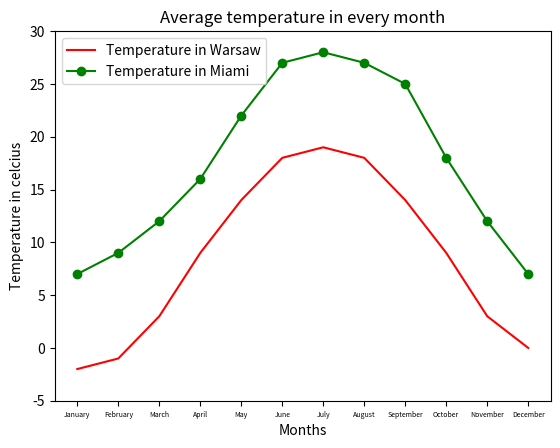

The script that saved this image:
import pandas as pd
import matplotlib.pyplot as plt
import numpy as np

#Zadania Python

temperatureWarsawDataFrame = pd.DataFrame(
    {'Month': ['January', 'February', 'March', 'April', 'May', 'June', 'July', 'August', 'September', 'October',
               'November', 'December'],
     'WarsawTemperature': [-2, -1, 3, 9, 14, 18, 19, 18, 14, 9, 3, 0]})
temperatureMiamiDataFrame = pd.DataFrame(
    {'Month': ['January', 'February', 'March', 'April', 'May', 'June', 'July', 'August', 'September', 'October',
               'November', 'December'],
     'MiamiTemperature': [7, 9, 12, 16, 22, 27, 28, 27, 25, 18, 12, 7]})

plt.plot(temperatureWarsawDataFrame['Month'], temperatureWarsawDataFrame['WarsawTemperature'], color='red')
plt.plot(temperatureMiamiDataFrame['Month'], temperatureMiamiDataFrame['MiamiTemperature'], 'o-g')
plt.xlabel("Months")
plt.ylim(-5, 30)
plt.tick_params(axis='x', labelsize=5)
plt.ylabel("Temperature in celcius")
plt.title("Average temperature in every month")
plt.legend(['Temperature in Warsaw', 'Temperature in Miami'], loc='upper left')
plt.savefig("AverageTemperature.png", dpi=600)